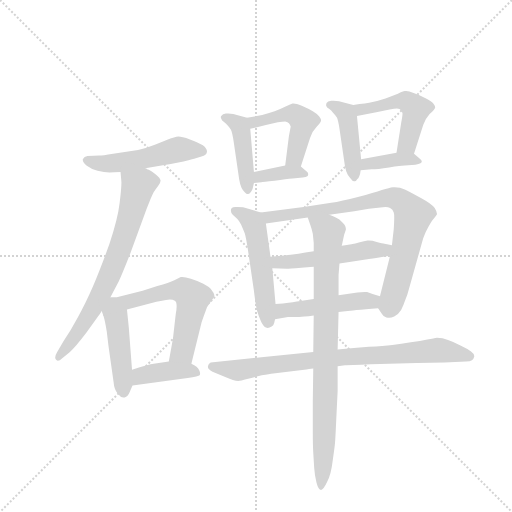
t = 0.00 s
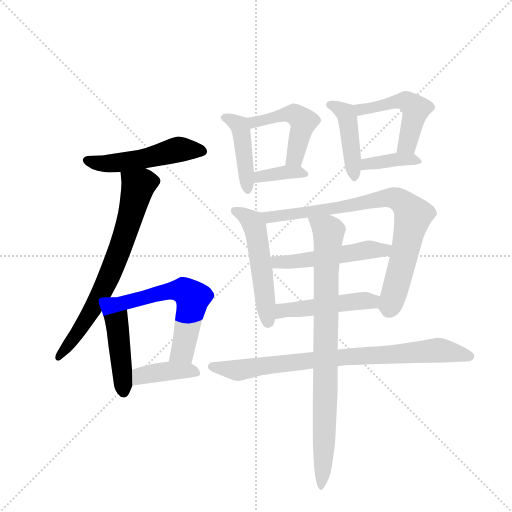
t = 2.36 s
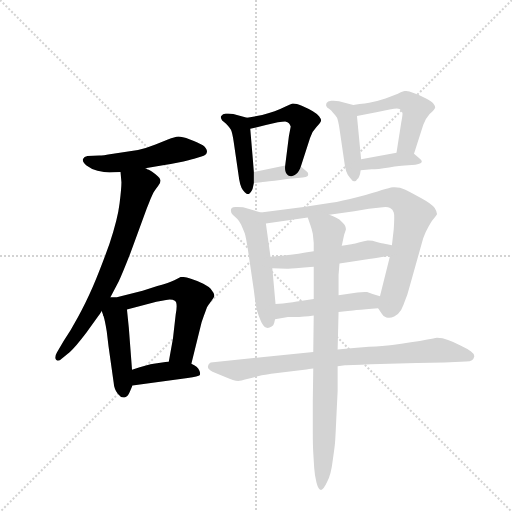
t = 4.72 s
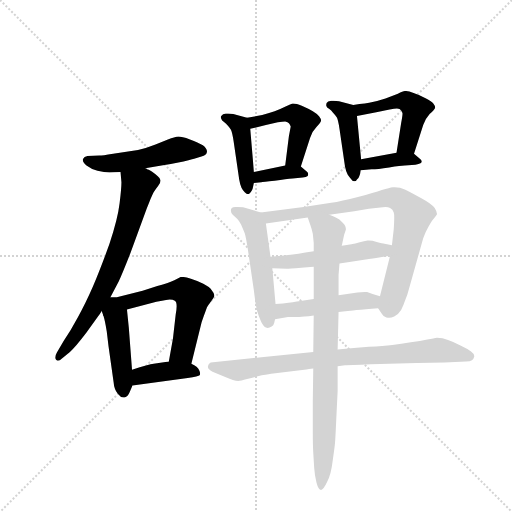
t = 7.08 s
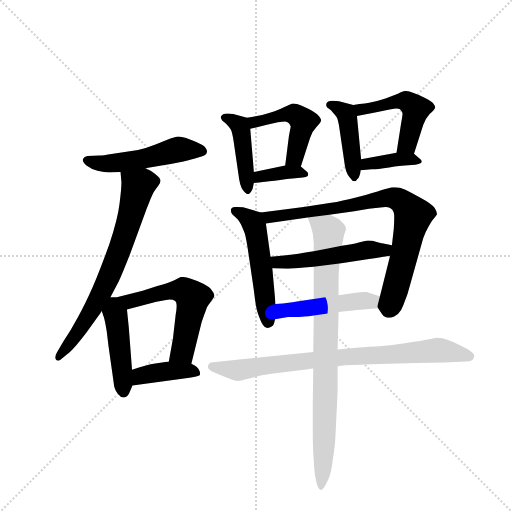
t = 9.44 s
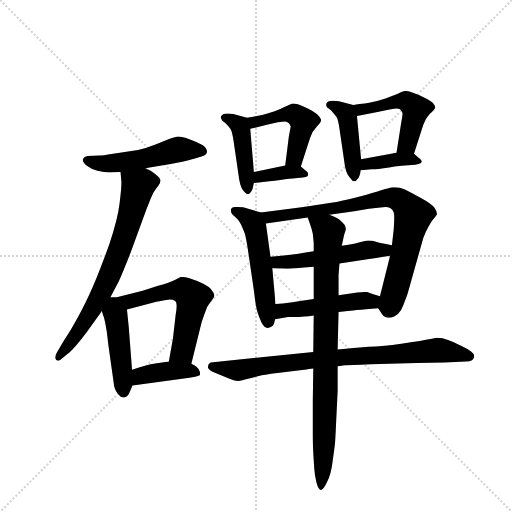
t = 11.79 s

The animated SVG that drew these frames (rendered in a browser with its animation timeline set to each time). Animation: 17 CSS @keyframes rules; one cycle of 11.79 s.

<svg version="1.1" viewBox="0 0 1024 1024" xmlns="http://www.w3.org/2000/svg">
  <g stroke="lightgray" stroke-dasharray="1,1" stroke-width="1" transform="scale(4, 4)">
    <line x1="0" y1="0" x2="256" y2="256"></line>
    <line x1="256" y1="0" x2="0" y2="256"></line>
    <line x1="128" y1="0" x2="128" y2="256"></line>
    <line x1="0" y1="128" x2="256" y2="128"></line>
  </g>
  <g transform="scale(0.92, -0.92) translate(60, -900)">
    <style type="text/css">
      
        @keyframes keyframes0 {
          from {
            stroke: blue;
            stroke-dashoffset: 512;
            stroke-width: 128;
          }
          63% {
            animation-timing-function: step-end;
            stroke: blue;
            stroke-dashoffset: 0;
            stroke-width: 128;
          }
          to {
            stroke: black;
            stroke-width: 1024;
          }
        }
        #make-me-a-hanzi-animation-0 {
          animation: keyframes0 0.6666666666666666s both;
          animation-delay: 0s;
          animation-timing-function: linear;
        }
      
        @keyframes keyframes1 {
          from {
            stroke: blue;
            stroke-dashoffset: 712;
            stroke-width: 128;
          }
          70% {
            animation-timing-function: step-end;
            stroke: blue;
            stroke-dashoffset: 0;
            stroke-width: 128;
          }
          to {
            stroke: black;
            stroke-width: 1024;
          }
        }
        #make-me-a-hanzi-animation-1 {
          animation: keyframes1 0.8294270833333334s both;
          animation-delay: 0.6666666666666666s;
          animation-timing-function: linear;
        }
      
        @keyframes keyframes2 {
          from {
            stroke: blue;
            stroke-dashoffset: 437;
            stroke-width: 128;
          }
          59% {
            animation-timing-function: step-end;
            stroke: blue;
            stroke-dashoffset: 0;
            stroke-width: 128;
          }
          to {
            stroke: black;
            stroke-width: 1024;
          }
        }
        #make-me-a-hanzi-animation-2 {
          animation: keyframes2 0.6056315104166666s both;
          animation-delay: 1.49609375s;
          animation-timing-function: linear;
        }
      
        @keyframes keyframes3 {
          from {
            stroke: blue;
            stroke-dashoffset: 605;
            stroke-width: 128;
          }
          66% {
            animation-timing-function: step-end;
            stroke: blue;
            stroke-dashoffset: 0;
            stroke-width: 128;
          }
          to {
            stroke: black;
            stroke-width: 1024;
          }
        }
        #make-me-a-hanzi-animation-3 {
          animation: keyframes3 0.7423502604166666s both;
          animation-delay: 2.1017252604166665s;
          animation-timing-function: linear;
        }
      
        @keyframes keyframes4 {
          from {
            stroke: blue;
            stroke-dashoffset: 400;
            stroke-width: 128;
          }
          57% {
            animation-timing-function: step-end;
            stroke: blue;
            stroke-dashoffset: 0;
            stroke-width: 128;
          }
          to {
            stroke: black;
            stroke-width: 1024;
          }
        }
        #make-me-a-hanzi-animation-4 {
          animation: keyframes4 0.5755208333333334s both;
          animation-delay: 2.844075520833333s;
          animation-timing-function: linear;
        }
      
        @keyframes keyframes5 {
          from {
            stroke: blue;
            stroke-dashoffset: 439;
            stroke-width: 128;
          }
          59% {
            animation-timing-function: step-end;
            stroke: blue;
            stroke-dashoffset: 0;
            stroke-width: 128;
          }
          to {
            stroke: black;
            stroke-width: 1024;
          }
        }
        #make-me-a-hanzi-animation-5 {
          animation: keyframes5 0.6072591145833334s both;
          animation-delay: 3.4195963541666665s;
          animation-timing-function: linear;
        }
      
        @keyframes keyframes6 {
          from {
            stroke: blue;
            stroke-dashoffset: 478;
            stroke-width: 128;
          }
          61% {
            animation-timing-function: step-end;
            stroke: blue;
            stroke-dashoffset: 0;
            stroke-width: 128;
          }
          to {
            stroke: black;
            stroke-width: 1024;
          }
        }
        #make-me-a-hanzi-animation-6 {
          animation: keyframes6 0.6389973958333334s both;
          animation-delay: 4.02685546875s;
          animation-timing-function: linear;
        }
      
        @keyframes keyframes7 {
          from {
            stroke: blue;
            stroke-dashoffset: 368;
            stroke-width: 128;
          }
          55% {
            animation-timing-function: step-end;
            stroke: blue;
            stroke-dashoffset: 0;
            stroke-width: 128;
          }
          to {
            stroke: black;
            stroke-width: 1024;
          }
        }
        #make-me-a-hanzi-animation-7 {
          animation: keyframes7 0.5494791666666666s both;
          animation-delay: 4.665852864583333s;
          animation-timing-function: linear;
        }
      
        @keyframes keyframes8 {
          from {
            stroke: blue;
            stroke-dashoffset: 438;
            stroke-width: 128;
          }
          59% {
            animation-timing-function: step-end;
            stroke: blue;
            stroke-dashoffset: 0;
            stroke-width: 128;
          }
          to {
            stroke: black;
            stroke-width: 1024;
          }
        }
        #make-me-a-hanzi-animation-8 {
          animation: keyframes8 0.6064453125s both;
          animation-delay: 5.21533203125s;
          animation-timing-function: linear;
        }
      
        @keyframes keyframes9 {
          from {
            stroke: blue;
            stroke-dashoffset: 489;
            stroke-width: 128;
          }
          61% {
            animation-timing-function: step-end;
            stroke: blue;
            stroke-dashoffset: 0;
            stroke-width: 128;
          }
          to {
            stroke: black;
            stroke-width: 1024;
          }
        }
        #make-me-a-hanzi-animation-9 {
          animation: keyframes9 0.64794921875s both;
          animation-delay: 5.82177734375s;
          animation-timing-function: linear;
        }
      
        @keyframes keyframes10 {
          from {
            stroke: blue;
            stroke-dashoffset: 382;
            stroke-width: 128;
          }
          55% {
            animation-timing-function: step-end;
            stroke: blue;
            stroke-dashoffset: 0;
            stroke-width: 128;
          }
          to {
            stroke: black;
            stroke-width: 1024;
          }
        }
        #make-me-a-hanzi-animation-10 {
          animation: keyframes10 0.5608723958333334s both;
          animation-delay: 6.4697265625s;
          animation-timing-function: linear;
        }
      
        @keyframes keyframes11 {
          from {
            stroke: blue;
            stroke-dashoffset: 527;
            stroke-width: 128;
          }
          63% {
            animation-timing-function: step-end;
            stroke: blue;
            stroke-dashoffset: 0;
            stroke-width: 128;
          }
          to {
            stroke: black;
            stroke-width: 1024;
          }
        }
        #make-me-a-hanzi-animation-11 {
          animation: keyframes11 0.6788736979166666s both;
          animation-delay: 7.030598958333333s;
          animation-timing-function: linear;
        }
      
        @keyframes keyframes12 {
          from {
            stroke: blue;
            stroke-dashoffset: 812;
            stroke-width: 128;
          }
          73% {
            animation-timing-function: step-end;
            stroke: blue;
            stroke-dashoffset: 0;
            stroke-width: 128;
          }
          to {
            stroke: black;
            stroke-width: 1024;
          }
        }
        #make-me-a-hanzi-animation-12 {
          animation: keyframes12 0.9108072916666666s both;
          animation-delay: 7.70947265625s;
          animation-timing-function: linear;
        }
      
        @keyframes keyframes13 {
          from {
            stroke: blue;
            stroke-dashoffset: 514;
            stroke-width: 128;
          }
          63% {
            animation-timing-function: step-end;
            stroke: blue;
            stroke-dashoffset: 0;
            stroke-width: 128;
          }
          to {
            stroke: black;
            stroke-width: 1024;
          }
        }
        #make-me-a-hanzi-animation-13 {
          animation: keyframes13 0.6682942708333334s both;
          animation-delay: 8.620279947916666s;
          animation-timing-function: linear;
        }
      
        @keyframes keyframes14 {
          from {
            stroke: blue;
            stroke-dashoffset: 480;
            stroke-width: 128;
          }
          61% {
            animation-timing-function: step-end;
            stroke: blue;
            stroke-dashoffset: 0;
            stroke-width: 128;
          }
          to {
            stroke: black;
            stroke-width: 1024;
          }
        }
        #make-me-a-hanzi-animation-14 {
          animation: keyframes14 0.640625s both;
          animation-delay: 9.28857421875s;
          animation-timing-function: linear;
        }
      
        @keyframes keyframes15 {
          from {
            stroke: blue;
            stroke-dashoffset: 819;
            stroke-width: 128;
          }
          73% {
            animation-timing-function: step-end;
            stroke: blue;
            stroke-dashoffset: 0;
            stroke-width: 128;
          }
          to {
            stroke: black;
            stroke-width: 1024;
          }
        }
        #make-me-a-hanzi-animation-15 {
          animation: keyframes15 0.91650390625s both;
          animation-delay: 9.92919921875s;
          animation-timing-function: linear;
        }
      
        @keyframes keyframes16 {
          from {
            stroke: blue;
            stroke-dashoffset: 858;
            stroke-width: 128;
          }
          74% {
            animation-timing-function: step-end;
            stroke: blue;
            stroke-dashoffset: 0;
            stroke-width: 128;
          }
          to {
            stroke: black;
            stroke-width: 1024;
          }
        }
        #make-me-a-hanzi-animation-16 {
          animation: keyframes16 0.9482421875s both;
          animation-delay: 10.845703125s;
          animation-timing-function: linear;
        }
      
    </style>
    
      <path d="M 256 534 L 291 540 Q 294 540 325 546 Q 356 553 362 555 L 378 560 Q 389 562 390 570 Q 390 577 381 584 Q 371 590 353 597 Q 335 603 328 603 Q 320 602 305 597 L 278 586 Q 258 578 240 574 L 186 566 Q 162 562 156 562 L 130 561 Q 123 560 120 554 L 120 552 Q 120 547 128 540 Q 138 532 152 529 Q 167 526 178 525 Q 188 525 202 526 L 256 534 Z" fill="lightgray"></path>
    
      <path d="M 180 254 L 198 288 Q 206 305 224 351 L 259 447 Q 264 459 267 467 Q 271 476 274 482 Q 278 488 284 496 Q 289 502 289 507 L 289 508 Q 289 512 283 517 Q 277 522 270 527 Q 262 532 260 532 Q 258 534 256 534 C 229 547 199 556 202 526 L 204 504 Q 204 491 200 458 Q 196 424 178 370 Q 159 317 142 277 Q 125 238 109 210 Q 94 182 78 158 L 64 134 Q 60 127 60 123 Q 60 120 62 118 Q 64 116 66 116 Q 70 116 74 120 L 92 135 Q 103 144 128 177 L 153 212 Q 156 215 161 224 L 180 254 Z" fill="lightgray"></path>
    
      <path d="M 165 213 Q 168 204 172 180 L 176 147 L 187 69 Q 188 54 196 44 Q 202 36 208 36 L 211 36 Q 218 38 222 48 L 228 62 L 227 96 L 220 188 L 216 227 C 213 257 157 242 165 213 Z" fill="lightgray"></path>
    
      <path d="M 161 224 L 165 213 C 165 213 187 219 216 227 L 280 244 Q 288 246 301 248 Q 305 249 309 249 Q 316 249 320 246 Q 324 244 324 234 Q 324 227 322 217 L 316 164 L 307 114 C 302 84 349 80 356 109 L 376 190 Q 378 200 383 213 Q 388 226 390 232 Q 393 237 399 245 Q 406 254 406 258 Q 406 262 401 268 Q 396 276 382 283 Q 368 290 355 294 Q 343 298 336 298 L 333 298 L 319 291 Q 308 286 282 278 L 250 268 L 194 254 L 180 254 C 150 254 150 252 161 224 Z" fill="lightgray"></path>
    
      <path d="M 228 62 L 348 78 Q 372 82 374 84 Q 375 86 375 88 Q 375 91 373 95 Q 370 103 356 109 L 307 114 L 274 109 Q 264 108 227 96 C 198 87 198 58 228 62 Z" fill="lightgray"></path>
    
      <path d="M 477 644 L 447 652 Q 442 653 436 653 L 431 653 Q 424 652 421 648 Q 420 647 420 645 Q 420 644 421 642 Q 422 638 427 635 Q 432 631 435 627 Q 438 624 442 618 Q 445 612 448 592 L 460 510 Q 462 498 465 492 Q 468 486 472 482 Q 476 478 478 478 L 479 478 Q 482 478 484 481 Q 487 484 489 489 Q 490 493 492 502 L 492 526 L 484 620 C 482 643 482 643 477 644 Z" fill="lightgray"></path>
    
      <path d="M 594 538 L 614 600 Q 618 614 628 624 Q 638 634 638 638 Q 638 642 634 647 Q 630 652 620 658 Q 610 664 596 670 Q 584 675 578 675 L 576 675 Q 572 674 562 669 Q 552 664 537 658 Q 522 653 510 650 L 477 644 C 447 639 455 613 484 620 L 518 628 L 544 634 Q 555 636 560 636 Q 566 635 568 632 Q 570 630 572 625 L 568 604 L 560 540 C 556 510 585 509 594 538 Z" fill="lightgray"></path>
    
      <path d="M 492 502 L 508 504 Q 511 504 537 507 Q 563 511 576 512 L 598 514 Q 606 515 608 517 Q 610 518 610 521 Q 610 524 608 526 L 594 538 C 586 545 586 545 560 540 L 492 526 C 463 520 462 498 492 502 Z" fill="lightgray"></path>
    
      <path d="M 708 672 L 677 680 Q 671 681 665 681 L 660 681 Q 652 680 650 676 Q 649 674 649 672 L 649 670 Q 650 666 656 663 Q 660 660 664 655 Q 668 651 672 645 Q 675 640 678 620 L 690 538 Q 692 527 696 520 Q 700 514 704 510 Q 707 506 710 506 L 711 506 Q 714 506 716 510 Q 720 513 721 517 Q 723 520 724 530 L 725 554 L 716 648 C 714 670 714 670 708 672 Z" fill="lightgray"></path>
    
      <path d="M 840 566 L 860 628 Q 864 641 874 652 Q 885 662 886 666 Q 886 670 882 675 Q 878 680 864 687 Q 852 694 839 698 Q 829 702 823 702 L 820 702 Q 816 702 805 696 L 778 686 Q 762 681 750 678 Q 737 675 708 672 C 678 669 687 642 716 648 L 758 656 L 787 662 Q 798 664 803 664 Q 810 664 812 660 Q 814 658 815 654 L 815 652 Q 815 648 812 632 L 802 568 C 797 538 831 537 840 566 Z" fill="lightgray"></path>
    
      <path d="M 724 530 L 748 532 Q 760 532 786 536 Q 812 540 820 540 L 843 542 Q 851 543 854 545 Q 856 546 857 549 Q 857 551 854 554 L 840 566 C 831 573 831 573 802 568 L 725 554 C 695 549 694 528 724 530 Z" fill="lightgray"></path>
    
      <path d="M 507 438 L 478 447 Q 470 450 456 450 L 452 450 Q 446 450 444 448 Q 442 446 442 444 L 442 442 Q 442 437 446 433 L 456 424 Q 460 420 464 412 Q 468 403 472 393 Q 475 384 480 350 L 492 268 Q 496 234 499 224 Q 502 214 507 202 Q 512 190 518 188 Q 520 187 522 187 Q 524 187 526 188 Q 531 190 534 193 Q 536 196 538 206 L 539 239 L 532 317 L 528 342 L 518 414 C 515 436 515 436 507 438 Z" fill="lightgray"></path>
    
      <path d="M 762 230 L 770 218 Q 772 213 780 210 Q 783 209 786 209 Q 791 209 797 212 Q 806 216 812 226 Q 817 236 821 248 Q 826 260 829 272 L 860 382 Q 864 394 872 408 Q 880 422 885 427 Q 889 432 890 434 L 890 435 Q 890 440 885 448 Q 878 457 856 469 Q 832 482 820 488 Q 810 493 798 493 L 794 493 Q 787 492 770 487 Q 754 481 718 472 Q 682 463 660 459 L 600 450 L 507 438 C 477 434 488 410 518 414 L 609 427 L 656 433 L 710 441 L 742 446 L 767 449 Q 773 450 778 450 Q 784 450 788 448 Q 794 445 796 438 Q 797 435 797 426 Q 797 417 796 402 L 792 367 L 788 344 L 766 256 C 760 233 760 233 762 230 Z" fill="lightgray"></path>
    
      <path d="M 792 367 L 776 370 Q 772 371 759 374 Q 749 377 742 377 L 739 377 Q 733 376 720 373 Q 706 369 683 366 L 622 354 L 604 351 Q 590 348 572 346 Q 553 344 528 342 C 498 340 502 318 532 317 L 564 316 L 567 316 Q 572 316 583 317 Q 600 318 622 320 L 678 327 L 696 330 L 742 337 Q 757 339 788 344 C 818 349 821 361 792 367 Z" fill="lightgray"></path>
    
      <path d="M 676 222 L 696 224 Q 698 224 715 226 Q 733 228 762 230 C 792 232 795 247 766 256 L 750 261 L 738 265 L 733 265 Q 726 265 717 264 L 676 258 L 622 250 L 582 244 Q 574 242 539 239 C 509 236 508 201 538 206 L 566 211 L 590 211 Q 596 211 602 212 Q 610 212 622 214 L 676 222 Z" fill="lightgray"></path>
    
      <path d="M 674 104 L 690 106 Q 698 106 746 108 L 846 111 L 906 112 L 953 114 Q 962 114 966 117 Q 970 120 971 125 L 971 126 Q 971 131 964 136 Q 956 142 941 149 Q 926 157 914 161 Q 902 166 890 166 Q 884 165 869 162 Q 854 159 833 156 Q 812 152 793 150 Q 774 148 742 146 Q 710 144 674 140 L 621 135 L 398 112 Q 393 110 392 104 L 392 102 Q 392 97 402 92 L 431 80 Q 448 72 458 72 Q 463 72 477 76 Q 492 80 509 84 Q 526 87 534 88 L 606 97 Q 610 98 621 99 L 674 104 Z" fill="lightgray"></path>
    
      <path d="M 674 140 L 676 222 L 676 258 L 676 302 L 678 327 L 683 366 L 688 389 L 692 401 Q 692 410 685 416 Q 677 424 672 426 Q 667 429 656 433 C 629 445 599 455 609 427 L 615 410 Q 618 402 620 392 L 622 372 L 622 354 L 622 320 L 622 250 L 622 214 L 621 135 L 621 99 L 620 28 L 620 -39 Q 620 -67 621 -84 L 623 -117 Q 624 -133 628 -149 Q 632 -165 638 -165 Q 643 -165 651 -148 Q 660 -130 663 -103 Q 667 -76 668 -66 Q 669 -57 671 -12 L 674 50 L 674 104 L 674 140 Z" fill="lightgray"></path>
    
    
      <clipPath id="make-me-a-hanzi-clip-0">
        <path d="M 256 534 L 291 540 Q 294 540 325 546 Q 356 553 362 555 L 378 560 Q 389 562 390 570 Q 390 577 381 584 Q 371 590 353 597 Q 335 603 328 603 Q 320 602 305 597 L 278 586 Q 258 578 240 574 L 186 566 Q 162 562 156 562 L 130 561 Q 123 560 120 554 L 120 552 Q 120 547 128 540 Q 138 532 152 529 Q 167 526 178 525 Q 188 525 202 526 L 256 534 Z"></path>
      </clipPath>
      <path clip-path="url(#make-me-a-hanzi-clip-0)" d="M 128 553 L 140 547 L 183 545 L 246 553 L 338 576 L 379 570" fill="none" id="make-me-a-hanzi-animation-0" stroke-dasharray="384 768" stroke-linecap="round"></path>
    
      <clipPath id="make-me-a-hanzi-clip-1">
        <path d="M 180 254 L 198 288 Q 206 305 224 351 L 259 447 Q 264 459 267 467 Q 271 476 274 482 Q 278 488 284 496 Q 289 502 289 507 L 289 508 Q 289 512 283 517 Q 277 522 270 527 Q 262 532 260 532 Q 258 534 256 534 C 229 547 199 556 202 526 L 204 504 Q 204 491 200 458 Q 196 424 178 370 Q 159 317 142 277 Q 125 238 109 210 Q 94 182 78 158 L 64 134 Q 60 127 60 123 Q 60 120 62 118 Q 64 116 66 116 Q 70 116 74 120 L 92 135 Q 103 144 128 177 L 153 212 Q 156 215 161 224 L 180 254 Z"></path>
      </clipPath>
      <path clip-path="url(#make-me-a-hanzi-clip-1)" d="M 279 508 L 251 503 L 240 494 L 213 394 L 175 293 L 111 178 L 67 123" fill="none" id="make-me-a-hanzi-animation-1" stroke-dasharray="584 1168" stroke-linecap="round"></path>
    
      <clipPath id="make-me-a-hanzi-clip-2">
        <path d="M 165 213 Q 168 204 172 180 L 176 147 L 187 69 Q 188 54 196 44 Q 202 36 208 36 L 211 36 Q 218 38 222 48 L 228 62 L 227 96 L 220 188 L 216 227 C 213 257 157 242 165 213 Z"></path>
      </clipPath>
      <path clip-path="url(#make-me-a-hanzi-clip-2)" d="M 211 220 L 194 195 L 210 45" fill="none" id="make-me-a-hanzi-animation-2" stroke-dasharray="309 618" stroke-linecap="round"></path>
    
      <clipPath id="make-me-a-hanzi-clip-3">
        <path d="M 161 224 L 165 213 C 165 213 187 219 216 227 L 280 244 Q 288 246 301 248 Q 305 249 309 249 Q 316 249 320 246 Q 324 244 324 234 Q 324 227 322 217 L 316 164 L 307 114 C 302 84 349 80 356 109 L 376 190 Q 378 200 383 213 Q 388 226 390 232 Q 393 237 399 245 Q 406 254 406 258 Q 406 262 401 268 Q 396 276 382 283 Q 368 290 355 294 Q 343 298 336 298 L 333 298 L 319 291 Q 308 286 282 278 L 250 268 L 194 254 L 180 254 C 150 254 150 252 161 224 Z"></path>
      </clipPath>
      <path clip-path="url(#make-me-a-hanzi-clip-3)" d="M 170 221 L 205 241 L 310 268 L 342 267 L 358 252 L 343 162 L 337 137 L 314 119" fill="none" id="make-me-a-hanzi-animation-3" stroke-dasharray="477 954" stroke-linecap="round"></path>
    
      <clipPath id="make-me-a-hanzi-clip-4">
        <path d="M 228 62 L 348 78 Q 372 82 374 84 Q 375 86 375 88 Q 375 91 373 95 Q 370 103 356 109 L 307 114 L 274 109 Q 264 108 227 96 C 198 87 198 58 228 62 Z"></path>
      </clipPath>
      <path clip-path="url(#make-me-a-hanzi-clip-4)" d="M 235 68 L 246 83 L 282 90 L 348 94 L 369 87" fill="none" id="make-me-a-hanzi-animation-4" stroke-dasharray="272 544" stroke-linecap="round"></path>
    
      <clipPath id="make-me-a-hanzi-clip-5">
        <path d="M 477 644 L 447 652 Q 442 653 436 653 L 431 653 Q 424 652 421 648 Q 420 647 420 645 Q 420 644 421 642 Q 422 638 427 635 Q 432 631 435 627 Q 438 624 442 618 Q 445 612 448 592 L 460 510 Q 462 498 465 492 Q 468 486 472 482 Q 476 478 478 478 L 479 478 Q 482 478 484 481 Q 487 484 489 489 Q 490 493 492 502 L 492 526 L 484 620 C 482 643 482 643 477 644 Z"></path>
      </clipPath>
      <path clip-path="url(#make-me-a-hanzi-clip-5)" d="M 425 645 L 460 627 L 466 611 L 479 485" fill="none" id="make-me-a-hanzi-animation-5" stroke-dasharray="311 622" stroke-linecap="round"></path>
    
      <clipPath id="make-me-a-hanzi-clip-6">
        <path d="M 594 538 L 614 600 Q 618 614 628 624 Q 638 634 638 638 Q 638 642 634 647 Q 630 652 620 658 Q 610 664 596 670 Q 584 675 578 675 L 576 675 Q 572 674 562 669 Q 552 664 537 658 Q 522 653 510 650 L 477 644 C 447 639 455 613 484 620 L 518 628 L 544 634 Q 555 636 560 636 Q 566 635 568 632 Q 570 630 572 625 L 568 604 L 560 540 C 556 510 585 509 594 538 Z"></path>
      </clipPath>
      <path clip-path="url(#make-me-a-hanzi-clip-6)" d="M 484 639 L 498 635 L 578 652 L 600 636 L 582 562 L 566 546" fill="none" id="make-me-a-hanzi-animation-6" stroke-dasharray="350 700" stroke-linecap="round"></path>
    
      <clipPath id="make-me-a-hanzi-clip-7">
        <path d="M 492 502 L 508 504 Q 511 504 537 507 Q 563 511 576 512 L 598 514 Q 606 515 608 517 Q 610 518 610 521 Q 610 524 608 526 L 594 538 C 586 545 586 545 560 540 L 492 526 C 463 520 462 498 492 502 Z"></path>
      </clipPath>
      <path clip-path="url(#make-me-a-hanzi-clip-7)" d="M 495 508 L 511 517 L 556 525 L 604 522" fill="none" id="make-me-a-hanzi-animation-7" stroke-dasharray="240 480" stroke-linecap="round"></path>
    
      <clipPath id="make-me-a-hanzi-clip-8">
        <path d="M 708 672 L 677 680 Q 671 681 665 681 L 660 681 Q 652 680 650 676 Q 649 674 649 672 L 649 670 Q 650 666 656 663 Q 660 660 664 655 Q 668 651 672 645 Q 675 640 678 620 L 690 538 Q 692 527 696 520 Q 700 514 704 510 Q 707 506 710 506 L 711 506 Q 714 506 716 510 Q 720 513 721 517 Q 723 520 724 530 L 725 554 L 716 648 C 714 670 714 670 708 672 Z"></path>
      </clipPath>
      <path clip-path="url(#make-me-a-hanzi-clip-8)" d="M 657 671 L 688 657 L 694 647 L 711 512" fill="none" id="make-me-a-hanzi-animation-8" stroke-dasharray="310 620" stroke-linecap="round"></path>
    
      <clipPath id="make-me-a-hanzi-clip-9">
        <path d="M 840 566 L 860 628 Q 864 641 874 652 Q 885 662 886 666 Q 886 670 882 675 Q 878 680 864 687 Q 852 694 839 698 Q 829 702 823 702 L 820 702 Q 816 702 805 696 L 778 686 Q 762 681 750 678 Q 737 675 708 672 C 678 669 687 642 716 648 L 758 656 L 787 662 Q 798 664 803 664 Q 810 664 812 660 Q 814 658 815 654 L 815 652 Q 815 648 812 632 L 802 568 C 797 538 831 537 840 566 Z"></path>
      </clipPath>
      <path clip-path="url(#make-me-a-hanzi-clip-9)" d="M 717 668 L 735 663 L 819 680 L 844 663 L 827 591 L 809 574" fill="none" id="make-me-a-hanzi-animation-9" stroke-dasharray="361 722" stroke-linecap="round"></path>
    
      <clipPath id="make-me-a-hanzi-clip-10">
        <path d="M 724 530 L 748 532 Q 760 532 786 536 Q 812 540 820 540 L 843 542 Q 851 543 854 545 Q 856 546 857 549 Q 857 551 854 554 L 840 566 C 831 573 831 573 802 568 L 725 554 C 695 549 694 528 724 530 Z"></path>
      </clipPath>
      <path clip-path="url(#make-me-a-hanzi-clip-10)" d="M 730 536 L 737 544 L 797 553 L 852 550" fill="none" id="make-me-a-hanzi-animation-10" stroke-dasharray="254 508" stroke-linecap="round"></path>
    
      <clipPath id="make-me-a-hanzi-clip-11">
        <path d="M 507 438 L 478 447 Q 470 450 456 450 L 452 450 Q 446 450 444 448 Q 442 446 442 444 L 442 442 Q 442 437 446 433 L 456 424 Q 460 420 464 412 Q 468 403 472 393 Q 475 384 480 350 L 492 268 Q 496 234 499 224 Q 502 214 507 202 Q 512 190 518 188 Q 520 187 522 187 Q 524 187 526 188 Q 531 190 534 193 Q 536 196 538 206 L 539 239 L 532 317 L 528 342 L 518 414 C 515 436 515 436 507 438 Z"></path>
      </clipPath>
      <path clip-path="url(#make-me-a-hanzi-clip-11)" d="M 449 443 L 479 426 L 495 403 L 522 196" fill="none" id="make-me-a-hanzi-animation-11" stroke-dasharray="399 798" stroke-linecap="round"></path>
    
      <clipPath id="make-me-a-hanzi-clip-12">
        <path d="M 762 230 L 770 218 Q 772 213 780 210 Q 783 209 786 209 Q 791 209 797 212 Q 806 216 812 226 Q 817 236 821 248 Q 826 260 829 272 L 860 382 Q 864 394 872 408 Q 880 422 885 427 Q 889 432 890 434 L 890 435 Q 890 440 885 448 Q 878 457 856 469 Q 832 482 820 488 Q 810 493 798 493 L 794 493 Q 787 492 770 487 Q 754 481 718 472 Q 682 463 660 459 L 600 450 L 507 438 C 477 434 488 410 518 414 L 609 427 L 656 433 L 710 441 L 742 446 L 767 449 Q 773 450 778 450 Q 784 450 788 448 Q 794 445 796 438 Q 797 435 797 426 Q 797 417 796 402 L 792 367 L 788 344 L 766 256 C 760 233 760 233 762 230 Z"></path>
      </clipPath>
      <path clip-path="url(#make-me-a-hanzi-clip-12)" d="M 515 435 L 526 427 L 539 428 L 782 470 L 801 469 L 822 454 L 838 432 L 786 228" fill="none" id="make-me-a-hanzi-animation-12" stroke-dasharray="684 1368" stroke-linecap="round"></path>
    
      <clipPath id="make-me-a-hanzi-clip-13">
        <path d="M 792 367 L 776 370 Q 772 371 759 374 Q 749 377 742 377 L 739 377 Q 733 376 720 373 Q 706 369 683 366 L 622 354 L 604 351 Q 590 348 572 346 Q 553 344 528 342 C 498 340 502 318 532 317 L 564 316 L 567 316 Q 572 316 583 317 Q 600 318 622 320 L 678 327 L 696 330 L 742 337 Q 757 339 788 344 C 818 349 821 361 792 367 Z"></path>
      </clipPath>
      <path clip-path="url(#make-me-a-hanzi-clip-13)" d="M 536 337 L 543 330 L 588 332 L 739 357 L 775 355 L 787 362" fill="none" id="make-me-a-hanzi-animation-13" stroke-dasharray="386 772" stroke-linecap="round"></path>
    
      <clipPath id="make-me-a-hanzi-clip-14">
        <path d="M 676 222 L 696 224 Q 698 224 715 226 Q 733 228 762 230 C 792 232 795 247 766 256 L 750 261 L 738 265 L 733 265 Q 726 265 717 264 L 676 258 L 622 250 L 582 244 Q 574 242 539 239 C 509 236 508 201 538 206 L 566 211 L 590 211 Q 596 211 602 212 Q 610 212 622 214 L 676 222 Z"></path>
      </clipPath>
      <path clip-path="url(#make-me-a-hanzi-clip-14)" d="M 544 211 L 555 225 L 760 250" fill="none" id="make-me-a-hanzi-animation-14" stroke-dasharray="352 704" stroke-linecap="round"></path>
    
      <clipPath id="make-me-a-hanzi-clip-15">
        <path d="M 674 104 L 690 106 Q 698 106 746 108 L 846 111 L 906 112 L 953 114 Q 962 114 966 117 Q 970 120 971 125 L 971 126 Q 971 131 964 136 Q 956 142 941 149 Q 926 157 914 161 Q 902 166 890 166 Q 884 165 869 162 Q 854 159 833 156 Q 812 152 793 150 Q 774 148 742 146 Q 710 144 674 140 L 621 135 L 398 112 Q 393 110 392 104 L 392 102 Q 392 97 402 92 L 431 80 Q 448 72 458 72 Q 463 72 477 76 Q 492 80 509 84 Q 526 87 534 88 L 606 97 Q 610 98 621 99 L 674 104 Z"></path>
      </clipPath>
      <path clip-path="url(#make-me-a-hanzi-clip-15)" d="M 402 103 L 456 95 L 643 120 L 891 139 L 961 126" fill="none" id="make-me-a-hanzi-animation-15" stroke-dasharray="691 1382" stroke-linecap="round"></path>
    
      <clipPath id="make-me-a-hanzi-clip-16">
        <path d="M 674 140 L 676 222 L 676 258 L 676 302 L 678 327 L 683 366 L 688 389 L 692 401 Q 692 410 685 416 Q 677 424 672 426 Q 667 429 656 433 C 629 445 599 455 609 427 L 615 410 Q 618 402 620 392 L 622 372 L 622 354 L 622 320 L 622 250 L 622 214 L 621 135 L 621 99 L 620 28 L 620 -39 Q 620 -67 621 -84 L 623 -117 Q 624 -133 628 -149 Q 632 -165 638 -165 Q 643 -165 651 -148 Q 660 -130 663 -103 Q 667 -76 668 -66 Q 669 -57 671 -12 L 674 50 L 674 104 L 674 140 Z"></path>
      </clipPath>
      <path clip-path="url(#make-me-a-hanzi-clip-16)" d="M 617 425 L 654 396 L 647 12 L 638 -159" fill="none" id="make-me-a-hanzi-animation-16" stroke-dasharray="730 1460" stroke-linecap="round"></path>
    
  </g>
</svg>
